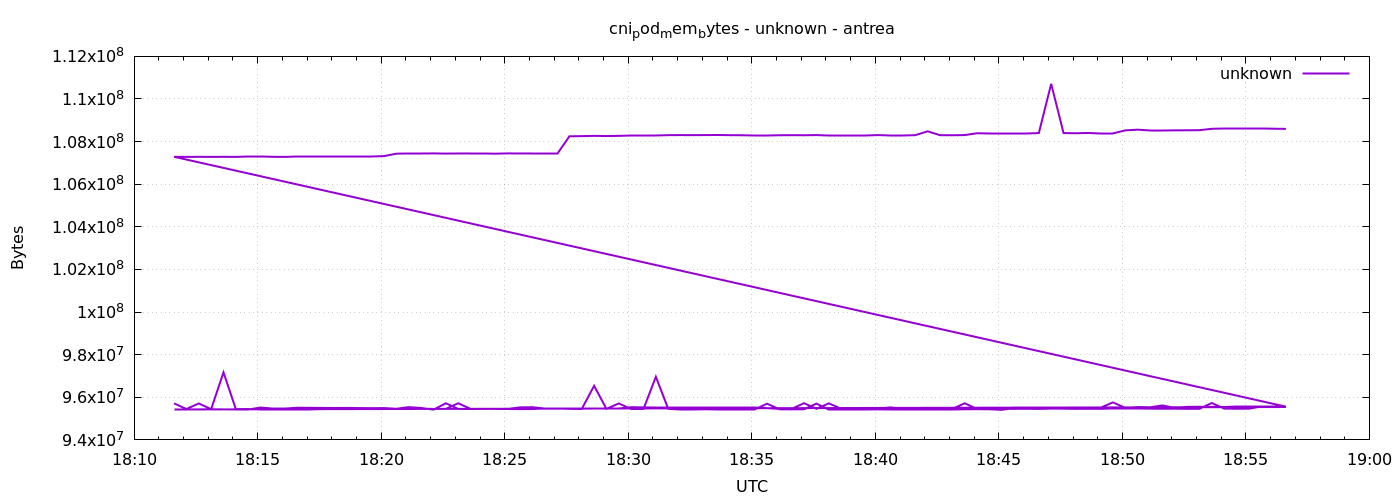

The file beside this chart, header and first rows:
1777918297	95715328
1777918327	95449088
1777918357	95711232
1777918387	95440896
1777918417	97169408
1777918447	95444992
1777918477	95449088
1777918507	95444992
1777918537	95444992
1777918567	95444992
1777918597	95444992
1777918627	95444992
1777918657	95449088
1777918687	95453184
1777918717	95449088
1777918747	95453184
1777918777	95453184
1777918807	95449088
1777918837	95453184
1777918867	95457280
1777918897	95469568
1777918927	95453184
1777918957	95457280
1777918987	95719424
1777919017	95457280
1777919047	95453184
1777919077	95457280
1777919107	95453184
1777919137	95526912
1777919167	95535104
1777919197	95461376
1777919227	95461376
1777919257	95453184
1777919287	95453184
1777919317	95457280
1777919347	95457280
1777919377	95457280
1777919407	95535104
1777919437	95526912
1777919467	95531008
1777919497	95531008
1777919527	95531008
1777919557	95526912
1777919587	95526912
1777919617	95526912
1777919647	95531008
1777919677	95531008
1777919707	95531008
1777919737	95490048
1777919767	95453184
1777919797	95461376
1777919827	95723520
1777919857	95457280
1777919887	95715328
1777919917	95461376
1777919947	95457280
1777919977	95461376
1777920007	95461376
1777920037	95526912
1777920067	95453184
1777920097	95457280
... 212 more rows
